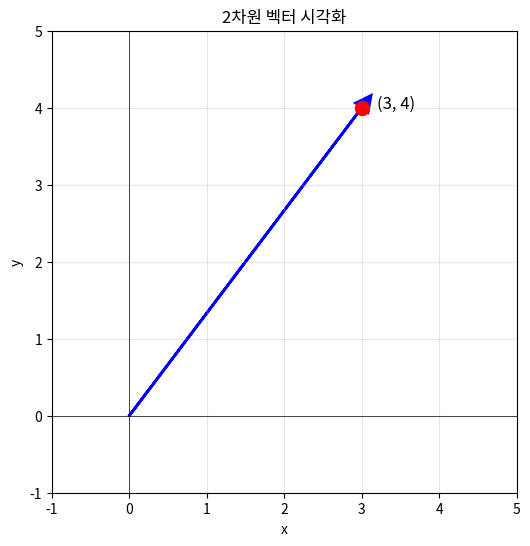

Python code for this plot: (Note: this script raises an exception after producing the figure.)
import numpy as np
import matplotlib.pyplot as plt
from mpl_toolkits.mplot3d import Axes3D

# 소수점 3자리까지만 표시
np.set_printoptions(precision=3, suppress=True)

print("양자를 위한 선형대수 시작! 🚀")
print("걱정 마세요, 필요한 것만 배웁니다!")

print("=== 벡터: 숫자들의 세로 배열 ===")
print()

# 2차원 벡터 (2개 숫자)
벡터_2d = np.array([3, 4])
print("2D 벡터:")
print(벡터_2d)
print()

# 벡터를 세로로 표시 (물리학 표기)
print("세로 표기:")
print(벡터_2d.reshape(-1, 1))
print()

# 벡터의 크기 (길이)
크기 = np.linalg.norm(벡터_2d)
print(f"벡터 크기: {크기}")
print(f"계산: √(3² + 4²) = √25 = 5")

# 시각화
fig, ax = plt.subplots(figsize=(6, 6))
ax.arrow(0, 0, 3, 4, head_width=0.2, head_length=0.2, 
         fc='blue', ec='blue', linewidth=2)
ax.plot([3], [4], 'ro', markersize=10)
ax.text(3.2, 4, '(3, 4)', fontsize=12)
ax.grid(True, alpha=0.3)
ax.set_xlim(-1, 5)
ax.set_ylim(-1, 5)
ax.set_xlabel('x')
ax.set_ylabel('y')
ax.set_title('2차원 벡터 시각화')
ax.axhline(y=0, color='k', linewidth=0.5)
ax.axvline(x=0, color='k', linewidth=0.5)
plt.show()

print("=== 큐비트 상태 = 2차원 복소 벡터 ===")
print()

# 기본 상태
ket_0 = np.array([1, 0])  # |0⟩
ket_1 = np.array([0, 1])  # |1⟩

print("기본 상태:")
print(f"|0⟩ = {ket_0}")
print(f"|1⟩ = {ket_1}")
print()

# 중첩 상태
ket_plus = np.array([1, 1]) / np.sqrt(2)  # |+⟩
ket_minus = np.array([1, -1]) / np.sqrt(2)  # |−⟩

print("중첩 상태:")
print(f"|+⟩ = {ket_plus} = (|0⟩ + |1⟩)/√2")
print(f"|−⟩ = {ket_minus} = (|0⟩ - |1⟩)/√2")
print()

# 일반적인 큐비트 상태
alpha = 0.6
beta = 0.8
일반_상태 = np.array([alpha, beta])
print(f"일반 상태: |ψ⟩ = {alpha}|0⟩ + {beta}|1⟩")
print(f"벡터 표현: {일반_상태}")
print()

# 확률 계산
prob_0 = alpha**2
prob_1 = beta**2
print(f"측정 확률:")
print(f"  P(0) = |α|² = {prob_0:.2f}")
print(f"  P(1) = |β|² = {prob_1:.2f}")
print(f"  합 = {prob_0 + prob_1:.2f} ✓")

print("=== 내적: 두 벡터의 곱셈 ===")
print()

# 내적 계산
v1 = np.array([1, 2])
v2 = np.array([3, 4])

내적 = np.dot(v1, v2)
print(f"벡터1: {v1}")
print(f"벡터2: {v2}")
print(f"내적: {v1} · {v2} = 1×3 + 2×4 = {내적}")
print()

# 양자 상태의 내적
print("양자 상태 내적 (직교성 확인):")
print(f"⟨0|0⟩ = {np.dot(ket_0, ket_0)} (자기 자신 = 1)")
print(f"⟨0|1⟩ = {np.dot(ket_0, ket_1)} (직교 = 0)")
print(f"⟨1|0⟩ = {np.dot(ket_1, ket_0)} (직교 = 0)")
print(f"⟨1|1⟩ = {np.dot(ket_1, ket_1)} (자기 자신 = 1)")
print()

# 중첩 상태 확인
print("중첩 상태 내적:")
print(f"⟨+|+⟩ = {np.dot(ket_plus, ket_plus):.3f} (정규화 확인)")
print(f"⟨+|−⟩ = {np.dot(ket_plus, ket_minus):.3f} (직교)")

print("=== 행렬: 숫자들의 사각 배열 ===")
print()

# 2×2 행렬
행렬_A = np.array([
    [1, 2],
    [3, 4]
])

print("2×2 행렬:")
print(행렬_A)
print()

# 행렬과 벡터의 곱
벡터 = np.array([1, 0])
결과 = 행렬_A @ 벡터  # @ 는 행렬 곱셈

print("행렬 × 벡터:")
print(f"{행렬_A}")
print(f"    ×")
print(f"{벡터} = {결과}")
print()
print("계산 과정:")
print(f"첫번째 요소: 1×1 + 2×0 = {결과[0]}")
print(f"두번째 요소: 3×1 + 4×0 = {결과[1]}")

print("=== 주요 양자 게이트 행렬 ===")
print()

# Pauli 게이트들
I = np.array([[1, 0], [0, 1]])  # Identity
X = np.array([[0, 1], [1, 0]])  # NOT
Y = np.array([[0, -1j], [1j, 0]])  # Y
Z = np.array([[1, 0], [0, -1]])  # Z

print("Pauli 게이트:")
print("I (항등원):")
print(I)
print("\nX (NOT):")
print(X)
print("\nZ (위상 반전):")
print(Z)
print()

# Hadamard 게이트
H = np.array([[1, 1], [1, -1]]) / np.sqrt(2)
print("Hadamard 게이트:")
print(H)
print()

# 게이트 적용 예시
print("=== 게이트 적용 ===")
print()

# X 게이트 (NOT)
print("X 게이트 적용:")
결과_0 = X @ ket_0
결과_1 = X @ ket_1
print(f"X|0⟩ = {결과_0} = |1⟩")
print(f"X|1⟩ = {결과_1} = |0⟩")
print()

# H 게이트 (중첩 생성)
print("H 게이트 적용:")
결과_H0 = H @ ket_0
결과_H1 = H @ ket_1
print(f"H|0⟩ = {결과_H0} = |+⟩")
print(f"H|1⟩ = {결과_H1} = |−⟩")

print("=== 여러 게이트 연속 적용 ===")
print()

# 초기 상태
상태 = ket_0.copy()
print(f"초기: |ψ⟩ = {상태} = |0⟩")
print()

# H 게이트 적용
상태 = H @ 상태
print(f"H 적용: |ψ⟩ = {상태}")
print(f"         = (|0⟩ + |1⟩)/√2")
print()

# Z 게이트 적용
상태 = Z @ 상태
print(f"Z 적용: |ψ⟩ = {상태}")
print(f"         = (|0⟩ - |1⟩)/√2 = |−⟩")
print()

# H 다시 적용
상태 = H @ 상태
print(f"H 적용: |ψ⟩ = {상태} = |1⟩")
print()

print("결과: HZH|0⟩ = |1⟩")
print("3개 게이트로 NOT 효과를 만들었습니다!")

print("=== 텐서곱: 여러 큐비트 결합 ===")
print()

# 간단한 예: 2개 큐비트
print("2큐비트 상태 만들기:")
print()

# |00⟩ = |0⟩ ⊗ |0⟩
ket_00 = np.kron(ket_0, ket_0)
print(f"|0⟩ = {ket_0}")
print(f"|0⟩ ⊗ |0⟩ = |00⟩ = {ket_00}")
print()

# 모든 2큐비트 기본 상태
ket_01 = np.kron(ket_0, ket_1)
ket_10 = np.kron(ket_1, ket_0)
ket_11 = np.kron(ket_1, ket_1)

print("2큐비트 기본 상태:")
print(f"|00⟩ = {ket_00}")
print(f"|01⟩ = {ket_01}")
print(f"|10⟩ = {ket_10}")
print(f"|11⟩ = {ket_11}")
print()

print("💡 알아두기:")
print("• 2큐비트 = 4차원 벡터 (2² = 4)")
print("• 3큐비트 = 8차원 벡터 (2³ = 8)")
print("• n큐비트 = 2ⁿ차원 벡터")

print("=== Bell 상태: 얽힌 2큐비트 ===")
print()

# Bell 상태 |Φ⁺⟩ = (|00⟩ + |11⟩)/√2
bell_state = (ket_00 + ket_11) / np.sqrt(2)

print("Bell 상태 |Φ⁺⟩:")
print(f"벡터: {bell_state}")
print(f"의미: (|00⟩ + |11⟩)/√2")
print()

# 측정 확률
print("측정 확률:")
for i, 상태 in enumerate(['00', '01', '10', '11']):
    확률 = abs(bell_state[i])**2
    if 확률 > 0.001:
        print(f"  |{상태}⟩: {확률:.1%}")
print()

# 분리 가능한 상태와 비교
분리가능 = np.kron(ket_plus, ket_plus)
print("분리 가능한 상태 |++⟩:")
print(f"벡터: {분리가능}")
print(f"의미: |+⟩ ⊗ |+⟩")
print()

print("차이점:")
print("• Bell 상태: 00과 11만 가능 (얽힘)")
print("• |++⟩: 모든 조합 가능 (독립적)")

print("=== 2큐비트 게이트: CNOT ===")
print()

# CNOT 게이트 행렬
CNOT = np.array([
    [1, 0, 0, 0],
    [0, 1, 0, 0],
    [0, 0, 0, 1],
    [0, 0, 1, 0]
])

print("CNOT 행렬 (4×4):")
print(CNOT)
print()

# CNOT 동작 확인
print("CNOT 동작:")
테스트_상태들 = [
    (ket_00, '|00⟩'),
    (ket_01, '|01⟩'),
    (ket_10, '|10⟩'),
    (ket_11, '|11⟩')
]

for 상태, 이름 in 테스트_상태들:
    결과 = CNOT @ 상태
    # 결과 상태 찾기
    idx = np.argmax(abs(결과))
    결과_이름 = ['|00⟩', '|01⟩', '|10⟩', '|11⟩'][idx]
    print(f"CNOT{이름} = {결과_이름}")

print()
print("규칙: 첫 큐비트가 1이면 두 번째 큐비트 반전")

# Bell 상태 만들기
print("\nBell 상태 만들기:")
# 1. H ⊗ I 적용
H_I = np.kron(H, I)
중간상태 = H_I @ ket_00
print(f"1. (H⊗I)|00⟩ = {중간상태}")
print(f"           = (|00⟩ + |10⟩)/√2")

# 2. CNOT 적용
최종상태 = CNOT @ 중간상태
print(f"2. CNOT 적용 = {최종상태}")
print(f"           = (|00⟩ + |11⟩)/√2 = Bell 상태!")

print("""
=== 양자 컴퓨팅 선형대수 치트시트 ===

📊 벡터 (양자 상태)
• |0⟩ = [1, 0]ᵀ
• |1⟩ = [0, 1]ᵀ
• |+⟩ = [1, 1]ᵀ/√2
• |ψ⟩ = α|0⟩ + β|1⟩ = [α, β]ᵀ

🎯 행렬 (양자 게이트)
• X = [[0,1],[1,0]] (NOT)
• H = [[1,1],[1,-1]]/√2 (Hadamard)
• Z = [[1,0],[0,-1]] (위상)

🔗 텐서곱 (다중 큐비트)
• |00⟩ = |0⟩ ⊗ |0⟩ = [1,0,0,0]ᵀ
• 2큐비트 = 4차원, 3큐비트 = 8차원

📐 중요 공식
• 확률: P = |진폭|²
• 내적: ⟨ψ|φ⟩ = ψ* · φ
• 게이트 적용: |ψ'⟩ = U|ψ⟩

💡 기억하기
• 벡터 = 상태
• 행렬 = 변환(게이트)
• 텐서곱 = 결합
""")

print("\n🎉 축하합니다!")
print("양자 컴퓨팅에 필요한 선형대수를 마스터했습니다!")
print("이제 양자 회로를 수학으로 이해할 수 있어요!")

from qiskit import QuantumCircuit
from qiskit.quantum_info import Statevector

print("=== 수학과 Qiskit 연결 ===")
print()

# Qiskit으로 Bell 상태 만들기
qc = QuantumCircuit(2)
qc.h(0)  # 첫 큐비트에 H
qc.cx(0, 1)  # CNOT

# 상태 벡터 확인
state = Statevector(qc)
print("Qiskit Bell 상태:")
print(state.data.real)  # 복소수 부분 없음
print()

# 우리가 계산한 것과 비교
print("우리 계산:")
print(bell_state)
print()

# 차이 확인
차이 = np.allclose(state.data.real, bell_state)
if 차이:
    print("✅ 완벽하게 일치합니다!")
    print("수학 계산 = Qiskit 결과")

print("\n이제 양자 회로의 내부 동작을 이해할 수 있습니다!")